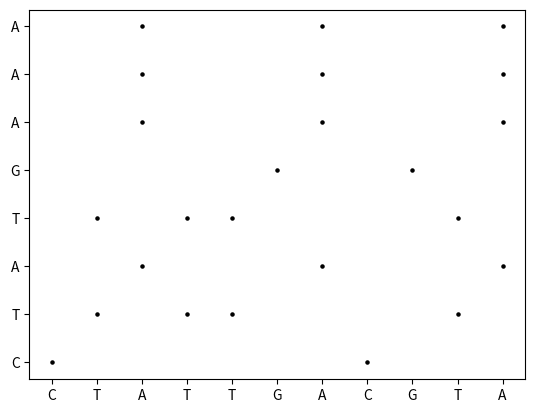

Write Python code to recreate this figure.
import matplotlib.pyplot as plt
import numpy as np

seq1 = "CTATTGACGTA"
seq2 = "CTATGAAA"

n = len(seq1)
m = len(seq2)

matrix = np.zeros((n, m))

for i in range(n):
    for j in range(m):
        if seq1[i] == seq2[j]:
            matrix[i, j] = 1

# plt.imshow(np.ones((len(seq1), len(seq2))), cmap='Reds', interpolation='none')
x, y = np.where(matrix == 1)
plt.scatter(x, y, s=5, c='black')
plt.xticks(range(len(seq1)), seq1)
plt.yticks(range(len(seq2)), seq2)

plt.show()